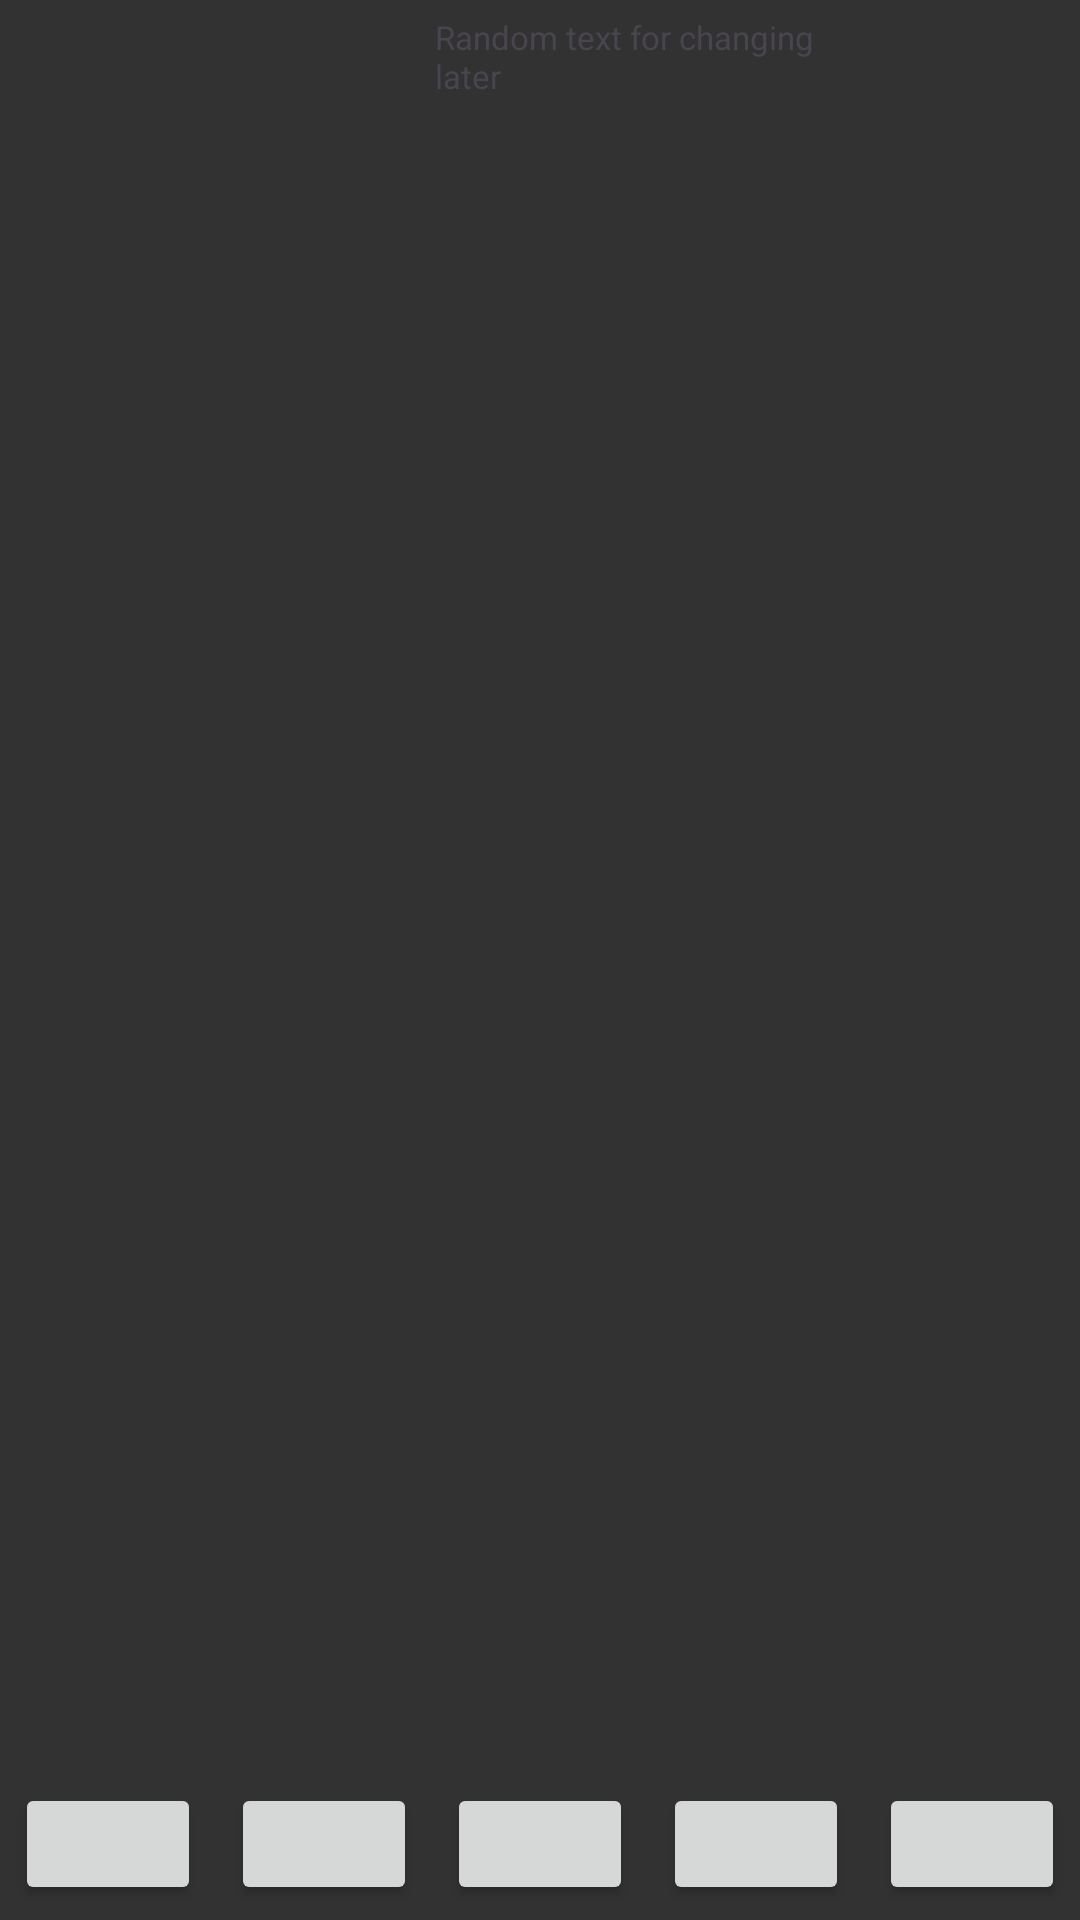

Layout XML and referenced resources for this Android screen:
<!-- AndroidManifest.xml: application theme Theme.XPlorer -->
<!-- res/layout/activity_main.xml -->
<?xml version="1.0" encoding="utf-8"?>
<LinearLayout
    android:id="@+id/main_linearlayout"
    xmlns:android="http://schemas.android.com/apk/res/android"
    xmlns:app="http://schemas.android.com/apk/res-auto"
    xmlns:tools="http://schemas.android.com/tools"
    android:layout_width="match_parent"
    android:layout_height="match_parent"
    android:orientation="vertical"

    tools:context=".MainActivity">

    <LinearLayout
        android:layout_width="match_parent"
        android:layout_height="wrap_content"
        android:orientation="horizontal"
        android:background="@color/dark_grey">


        <Button
            android:id="@+id/more_files_butt"
            style="@style/Widget.Material3.Button.OutlinedButton"
            app:icon="@drawable/ic_more"
            android:layout_weight="1"
            android:layout_width="wrap_content"
            android:layout_height="match_parent"
            android:layout_margin="5sp">

        </Button>


        <Button
            android:id="@+id/home_butt"
            style="@style/Widget.Material3.Button.OutlinedButton"
            android:layout_width="wrap_content"
            android:layout_height="match_parent"
            android:layout_margin="5sp"
            android:layout_weight="1"
            app:icon="@drawable/ic_home">

        </Button>


        <TextView
            android:id="@+id/link_tv"
            android:text="@string/random_text"
            android:textSize="11sp"
            android:layout_width="281dp"
            android:layout_height="match_parent"
            android:layout_margin="5sp"
            android:layout_weight="5">

        </TextView>

        <Button
            android:id="@+id/mor_func_butt"
            app:icon="@drawable/ic_burger_menu"
            style="@style/Widget.Material3.Button.OutlinedButton"
            android:layout_width="wrap_content"
            android:layout_height="match_parent"
            android:layout_weight="1"
            android:layout_margin="5sp">

        </Button>

    </LinearLayout>


        <androidx.recyclerview.widget.RecyclerView
            android:layout_weight="15"
            android:id="@+id/files_recycler"
            android:background="@color/dark_grey"
            android:layout_width="match_parent"
            android:layout_height="match_parent">
        </androidx.recyclerview.widget.RecyclerView>



    <LinearLayout
        android:layout_width="match_parent"
        android:layout_height="wrap_content"
        android:orientation="horizontal"
        android:layout_weight="1"
        android:background="@color/dark_grey">


        <Button
            android:layout_weight="1"
            android:layout_width="wrap_content"
            android:layout_height="match_parent"
            android:layout_margin="5sp">

        </Button>

        <Button
            android:layout_weight="1"
            android:layout_width="wrap_content"
            android:layout_height="match_parent"
            android:layout_margin="5sp">

        </Button>


        <Button
            android:layout_width="wrap_content"
            android:layout_height="match_parent"
            android:layout_weight="1"
            android:layout_margin="5sp">

        </Button>

        <Button
            android:layout_width="wrap_content"
            android:layout_height="match_parent"
            android:layout_weight="1"
            android:layout_margin="5sp">

        </Button>

        <Button
            android:layout_width="wrap_content"
            android:layout_height="match_parent"
            android:layout_weight="1"
            android:layout_margin="5sp">

        </Button>

    </LinearLayout>


</LinearLayout>
<!-- resources referenced by this layout -->
<resources>
  <color name="dark_grey">#FF333232</color>
  <!-- drawable ic_burger_menu (drawable) -->
  <vector xmlns:android="http://schemas.android.com/apk/res/android"
      android:width="50dp"
      android:height="50dp"
      android:viewportWidth="50"
      android:viewportHeight="50">
    <path
        android:fillColor="#FF000000"
        android:pathData="M0,7.5L0,12.5L50,12.5L50,7.5L0,7.5zM0,22.5L0,27.5L50,27.5L50,22.5L0,22.5zM0,37.5L0,42.5L50,42.5L50,37.5L0,37.5z"/>
  </vector>
  <!-- drawable ic_home (drawable) -->
  <vector android:height="24dp" android:tint="#959191"
      android:viewportHeight="24" android:viewportWidth="24"
      android:width="24dp" xmlns:android="http://schemas.android.com/apk/res/android">
      <path android:fillColor="@android:color/white" android:pathData="M10,20v-6h4v6h5v-8h3L12,3 2,12h3v8z"/>
  </vector>
  <!-- drawable ic_more (drawable) -->
  <vector android:height="24dp" android:tint="#959191"
      android:viewportHeight="24" android:viewportWidth="24"
      android:width="24dp" xmlns:android="http://schemas.android.com/apk/res/android">
      <path android:fillColor="@android:color/white" android:pathData="M12,8c1.1,0 2,-0.9 2,-2s-0.9,-2 -2,-2 -2,0.9 -2,2 0.9,2 2,2zM12,10c-1.1,0 -2,0.9 -2,2s0.9,2 2,2 2,-0.9 2,-2 -0.9,-2 -2,-2zM12,16c-1.1,0 -2,0.9 -2,2s0.9,2 2,2 2,-0.9 2,-2 -0.9,-2 -2,-2z"/>
  </vector>
  <string name="random_text">Random text for changing later</string>
  <style name="Theme.XPlorer" parent="Base.Theme.XPlorer" />
  <style name="Base.Theme.XPlorer" parent="Theme.Material3.DayNight.NoActionBar">
          
          
      </style>
</resources>
